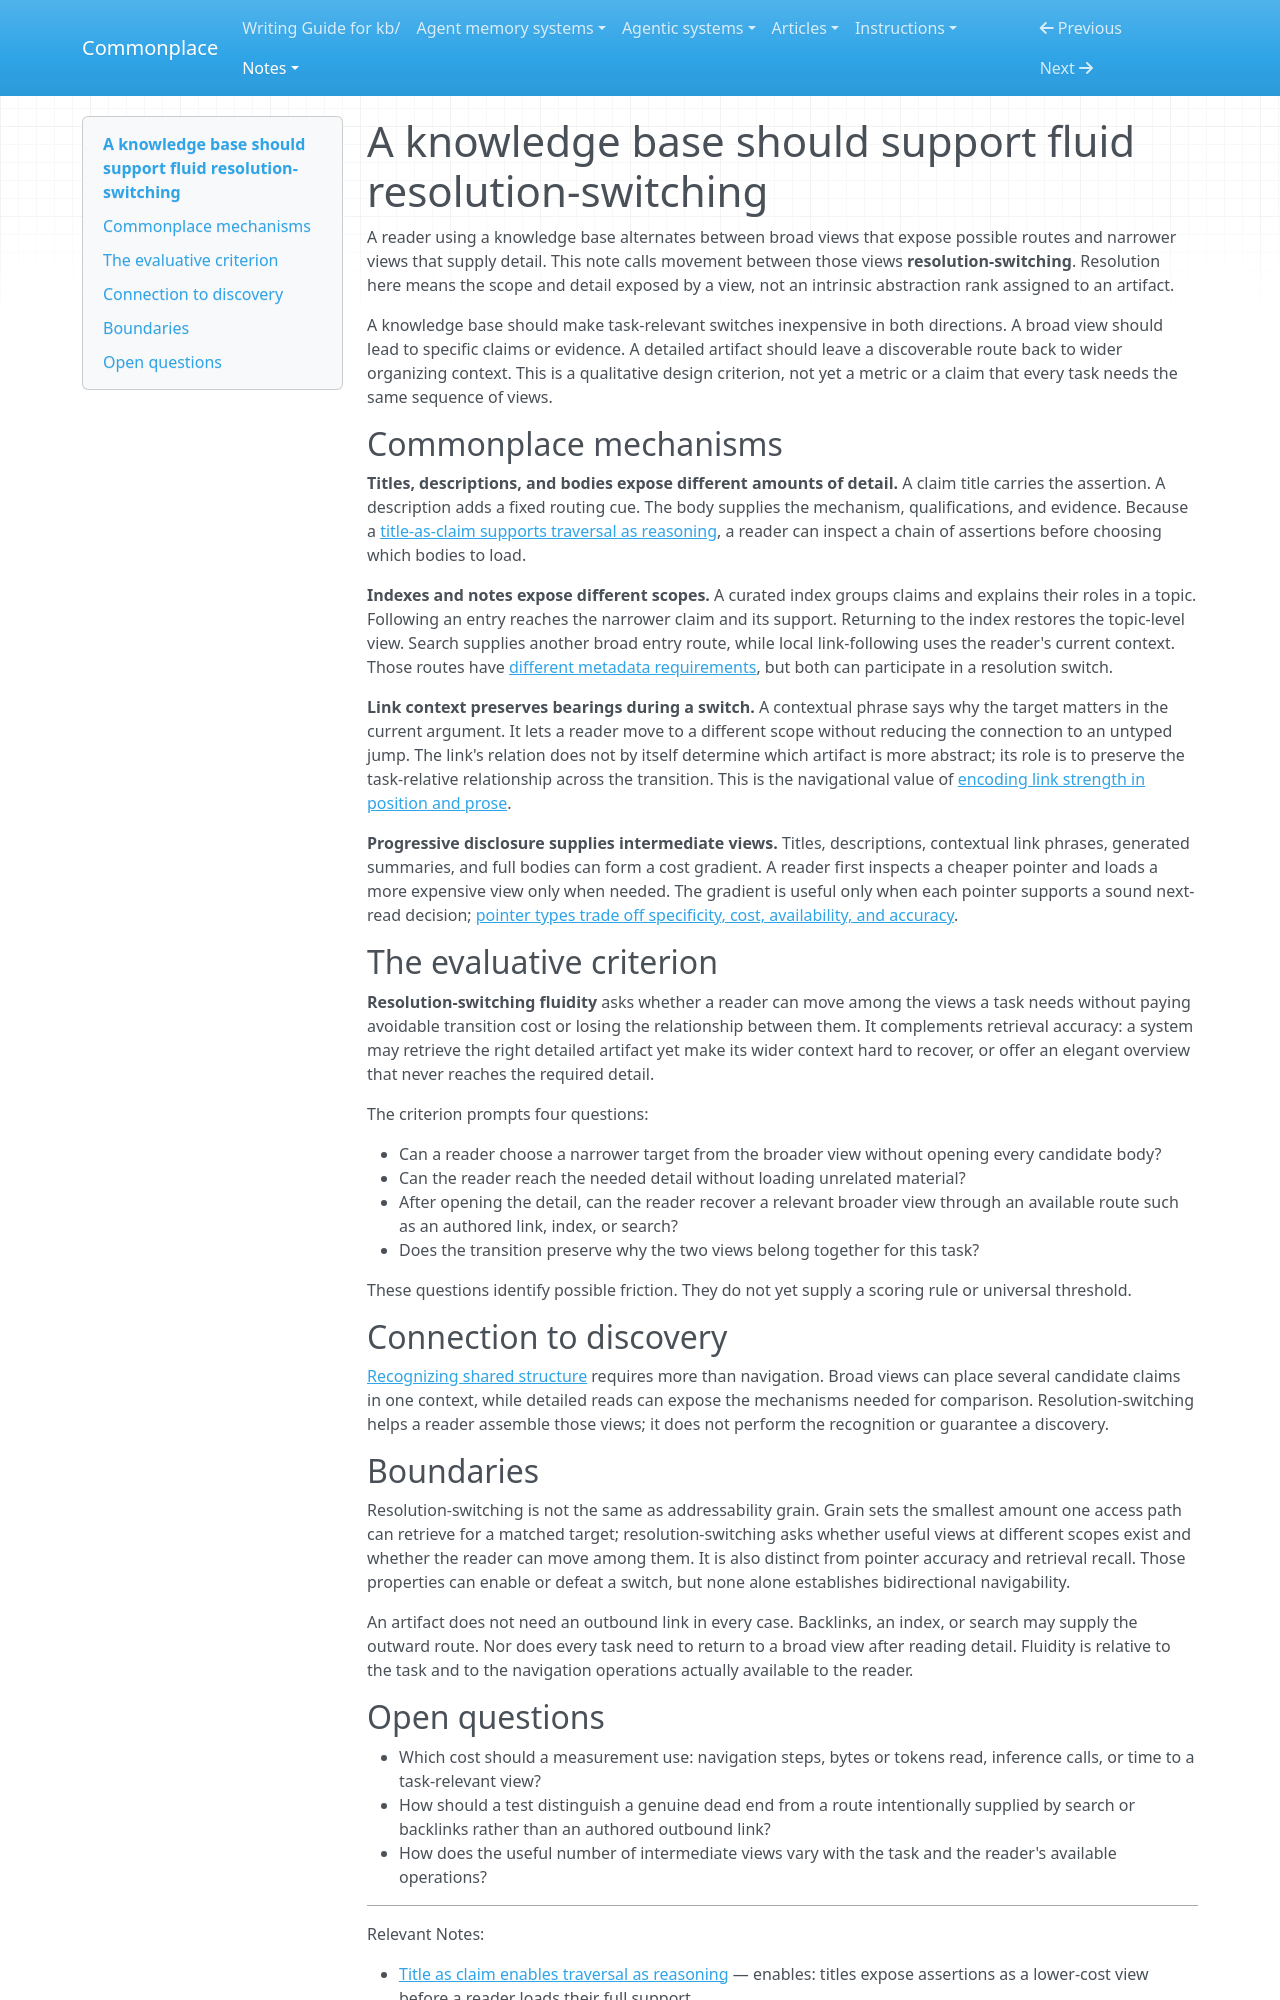

repository: zby/commonplace · page: notes/a-knowledge-base-should-support-fluid-resolution-switching/index.html · generator: mkdocs

---
description: "Defines resolution-switching as movement among KB views with different scope and detail, then inventories the mechanisms and limits of that qualitative criterion"
type: types/note.md
traits: [title-as-claim]
tags: [context-engineering]
---

# A knowledge base should support fluid resolution-switching

A reader using a knowledge base alternates between broad views that expose
possible routes and narrower views that supply detail. This note calls movement
between those views **resolution-switching**. Resolution here means the scope
and detail exposed by a view, not an intrinsic abstraction rank assigned to an
artifact.

A knowledge base should make task-relevant switches inexpensive in both
directions. A broad view should lead to specific claims or evidence. A detailed
artifact should leave a discoverable route back to wider organizing context.
This is a qualitative design criterion, not yet a metric or a claim that every
task needs the same sequence of views.

## Commonplace mechanisms

**Titles, descriptions, and bodies expose different amounts of detail.** A
claim title carries the assertion. A description adds a fixed routing cue. The
body supplies the mechanism, qualifications, and evidence. Because a
[title-as-claim supports traversal as reasoning](./title-as-claim-enables-traversal-as-reasoning.md),
a reader can inspect a chain of assertions before choosing which bodies to load.

**Indexes and notes expose different scopes.** A curated index groups claims
and explains their roles in a topic. Following an entry reaches the narrower
claim and its support. Returning to the index restores the topic-level view.
Search supplies another broad entry route, while local link-following uses the
reader's current context. Those routes have [different metadata
requirements](./link-following-and-search-impose-different-metadata-requirements.md),
but both can participate in a resolution switch.

**Link context preserves bearings during a switch.** A contextual phrase says
why the target matters in the current argument. It lets a reader move to a
different scope without reducing the connection to an untyped jump. The link's
relation does not by itself determine which artifact is more abstract; its role
is to preserve the task-relative relationship across the transition. This is
the navigational value of [encoding link strength in position and
prose](./link-strength-is-encoded-in-position-and-prose.md).

**Progressive disclosure supplies intermediate views.** Titles, descriptions,
contextual link phrases, generated summaries, and full bodies can form a cost
gradient. A reader first inspects a cheaper pointer and loads a more expensive
view only when needed. The gradient is useful only when each pointer supports a
sound next-read decision; [pointer types trade off specificity, cost,
availability, and accuracy](./pointer-design-tradeoffs-in-progressive-disclosure.md).

## The evaluative criterion

**Resolution-switching fluidity** asks whether a reader can move among the
views a task needs without paying avoidable transition cost or losing the
relationship between them. It complements retrieval accuracy: a system may
retrieve the right detailed artifact yet make its wider context hard to recover,
or offer an elegant overview that never reaches the required detail.

The criterion prompts four questions:

- Can a reader choose a narrower target from the broader view without opening
  every candidate body?
- Can the reader reach the needed detail without loading unrelated material?
- After opening the detail, can the reader recover a relevant broader view
  through an available route such as an authored link, index, or search?
- Does the transition preserve why the two views belong together for this task?

These questions identify possible friction. They do not yet supply a scoring
rule or universal threshold.

## Connection to discovery

[Recognizing shared structure](./recognition-not-linking-is-the-hard-problem-in-knowledge-systems.md)
requires more than navigation. Broad views can place several candidate claims in
one context, while detailed reads can expose the mechanisms needed for
comparison. Resolution-switching helps a reader assemble those views; it does
not perform the recognition or guarantee a discovery.

## Boundaries

Resolution-switching is not the same as addressability grain. Grain sets the
smallest amount one access path can retrieve for a matched target;
resolution-switching asks whether useful views at different scopes exist and
whether the reader can move among them. It is also distinct from pointer
accuracy and retrieval recall. Those properties can enable or defeat a switch,
but none alone establishes bidirectional navigability.

An artifact does not need an outbound link in every case. Backlinks, an index,
or search may supply the outward route. Nor does every task need to return to a
broad view after reading detail. Fluidity is relative to the task and to the
navigation operations actually available to the reader.
